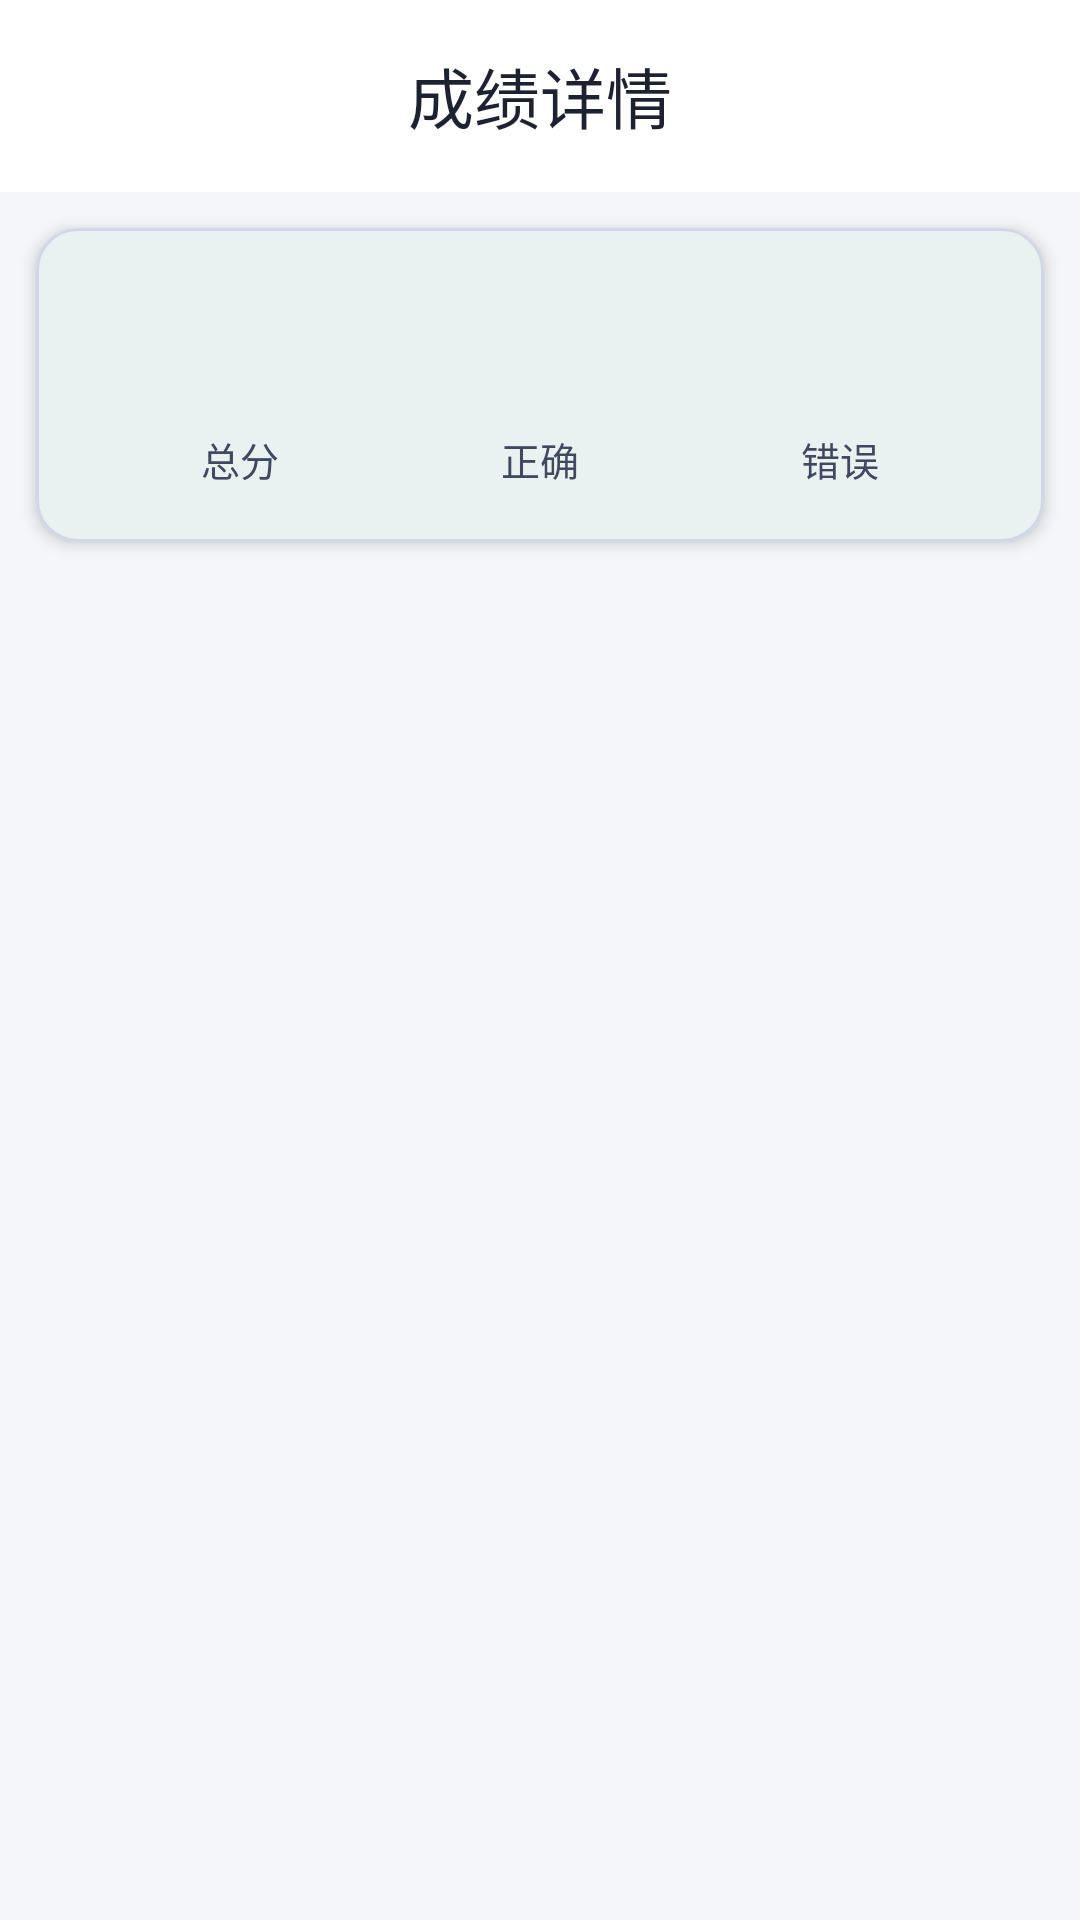

Produce the Android XML layout that renders to this screen, including the resource entries it uses.
<!-- AndroidManifest.xml: application theme Theme.OnlineAQ -->
<!-- res/layout/activity_result_detail.xml -->
<?xml version="1.0" encoding="utf-8"?>
<LinearLayout xmlns:android="http://schemas.android.com/apk/res/android"
    xmlns:app="http://schemas.android.com/apk/res-auto"
    android:layout_width="match_parent"
    android:layout_height="match_parent"
    android:fitsSystemWindows="true"
    android:orientation="vertical"
    android:background="?android:colorBackground">

    <com.google.android.material.appbar.MaterialToolbar
        android:id="@+id/toolbar"
        android:layout_width="match_parent"
        android:layout_height="?attr/actionBarSize"
        android:background="?attr/colorSurface"
        app:title="@string/score_detail"
        app:titleCentered="true"
        app:titleTextColor="?attr/colorOnSurface"
        app:navigationIcon="@drawable/ic_back"
        app:navigationIconTint="?attr/colorOnSurface" />

    <com.google.android.material.card.MaterialCardView
        android:layout_width="match_parent"
        android:layout_height="wrap_content"
        android:layout_marginStart="12dp"
        android:layout_marginTop="12dp"
        android:layout_marginEnd="12dp"
        app:cardCornerRadius="14dp"
        app:cardElevation="3dp"
        app:cardBackgroundColor="?attr/colorSurface"
        app:strokeWidth="1dp"
        app:strokeColor="?attr/colorOutline">

        <LinearLayout
            android:layout_width="match_parent"
            android:layout_height="wrap_content"
            android:orientation="horizontal"
            android:padding="18dp"
            android:gravity="center">

            <LinearLayout
                android:layout_width="0dp"
                android:layout_height="wrap_content"
                android:layout_weight="1"
                android:orientation="vertical"
                android:gravity="center">

                <TextView
                    android:id="@+id/tv_score"
                    android:layout_width="wrap_content"
                    android:layout_height="wrap_content"
                    android:textSize="34sp"
                    android:textStyle="bold"
                    android:textColor="?attr/colorPrimary" />

                <TextView
                    android:layout_width="wrap_content"
                    android:layout_height="wrap_content"
                    android:text="总分"
                    android:textSize="13sp"
                    android:textColor="?attr/colorOnSurfaceVariant"
                    android:layout_marginTop="4dp" />

            </LinearLayout>

            <LinearLayout
                android:layout_width="0dp"
                android:layout_height="wrap_content"
                android:layout_weight="1"
                android:orientation="vertical"
                android:gravity="center">

                <TextView
                    android:id="@+id/tv_correct"
                    android:layout_width="wrap_content"
                    android:layout_height="wrap_content"
                    android:textSize="34sp"
                    android:textStyle="bold"
                    android:textColor="@color/green_500" />

                <TextView
                    android:layout_width="wrap_content"
                    android:layout_height="wrap_content"
                    android:text="正确"
                    android:textSize="13sp"
                    android:textColor="?attr/colorOnSurfaceVariant"
                    android:layout_marginTop="4dp" />

            </LinearLayout>

            <LinearLayout
                android:layout_width="0dp"
                android:layout_height="wrap_content"
                android:layout_weight="1"
                android:orientation="vertical"
                android:gravity="center">

                <TextView
                    android:id="@+id/tv_wrong"
                    android:layout_width="wrap_content"
                    android:layout_height="wrap_content"
                    android:textSize="34sp"
                    android:textStyle="bold"
                    android:textColor="@color/red_500" />

                <TextView
                    android:layout_width="wrap_content"
                    android:layout_height="wrap_content"
                    android:text="错误"
                    android:textSize="13sp"
                    android:textColor="?attr/colorOnSurfaceVariant"
                    android:layout_marginTop="4dp" />

            </LinearLayout>

        </LinearLayout>

    </com.google.android.material.card.MaterialCardView>

    <androidx.recyclerview.widget.RecyclerView
        android:id="@+id/rv_answers"
        android:layout_width="match_parent"
        android:layout_height="match_parent"
        android:clipToPadding="false"
        android:padding="12dp"
        android:background="?android:colorBackground" />

</LinearLayout>
<!-- resources referenced by this layout -->
<resources>
  <color name="green_500">#0D9488</color>
  <color name="red_500">#D20F39</color>
  <string name="score_detail">成绩详情</string>
  <style name="Theme.OnlineAQ" parent="Theme.Material3.DayNight.NoActionBar">
          
          <item name="colorPrimary">@color/m3_primary</item>
          <item name="colorOnPrimary">@color/m3_on_primary</item>
          <item name="colorPrimaryContainer">@color/m3_primary_container</item>
          <item name="colorOnPrimaryContainer">@color/m3_on_primary_container</item>
          <item name="colorSecondary">@color/m3_secondary</item>
          <item name="colorOnSecondary">@color/m3_on_secondary</item>
          <item name="colorSecondaryContainer">@color/m3_secondary_container</item>
          <item name="colorOnSecondaryContainer">@color/m3_on_secondary_container</item>
          <item name="colorTertiary">@color/m3_tertiary</item>
          <item name="colorOnTertiary">@color/m3_on_tertiary</item>
          <item name="android:colorBackground">@color/m3_background</item>
          <item name="colorOnBackground">@color/m3_on_background</item>
          <item name="colorSurface">@color/m3_surface</item>
          <item name="colorOnSurface">@color/m3_on_surface</item>
          <item name="colorSurfaceVariant">@color/m3_surface_variant</item>
          <item name="colorOnSurfaceVariant">@color/m3_on_surface_variant</item>
          <item name="colorOutline">@color/m3_outline</item>
          <item name="colorError">@color/m3_error</item>
          <item name="colorOnError">@color/m3_on_error</item>
  
          
          <item name="android:statusBarColor">@android:color/transparent</item>
          <item name="android:navigationBarColor">@android:color/transparent</item>
          <item name="android:windowLightStatusBar">true</item>
      </style>
  <color name="m3_primary">#006B5F</color>
  <color name="m3_on_primary">#FFFFFF</color>
  <color name="m3_primary_container">#62FAE3</color>
  <color name="m3_on_primary_container">#00201C</color>
  <color name="m3_secondary">#3F465C</color>
  <color name="m3_on_secondary">#FFFFFF</color>
  <color name="m3_secondary_container">#DAE2FD</color>
  <color name="m3_on_secondary_container">#131B2E</color>
  <color name="m3_tertiary">#1E66F5</color>
  <color name="m3_on_tertiary">#FFFFFF</color>
  <color name="m3_background">#F4F6FA</color>
  <color name="m3_on_background">#1C2230</color>
  <color name="m3_surface">#FFFFFF</color>
  <color name="m3_on_surface">#1C2230</color>
  <color name="m3_surface_variant">#E8ECF4</color>
  <color name="m3_on_surface_variant">#3F4A60</color>
  <color name="m3_outline">#D0D8E8</color>
  <color name="m3_error">#D20F39</color>
  <color name="m3_on_error">#FFFFFF</color>
</resources>
